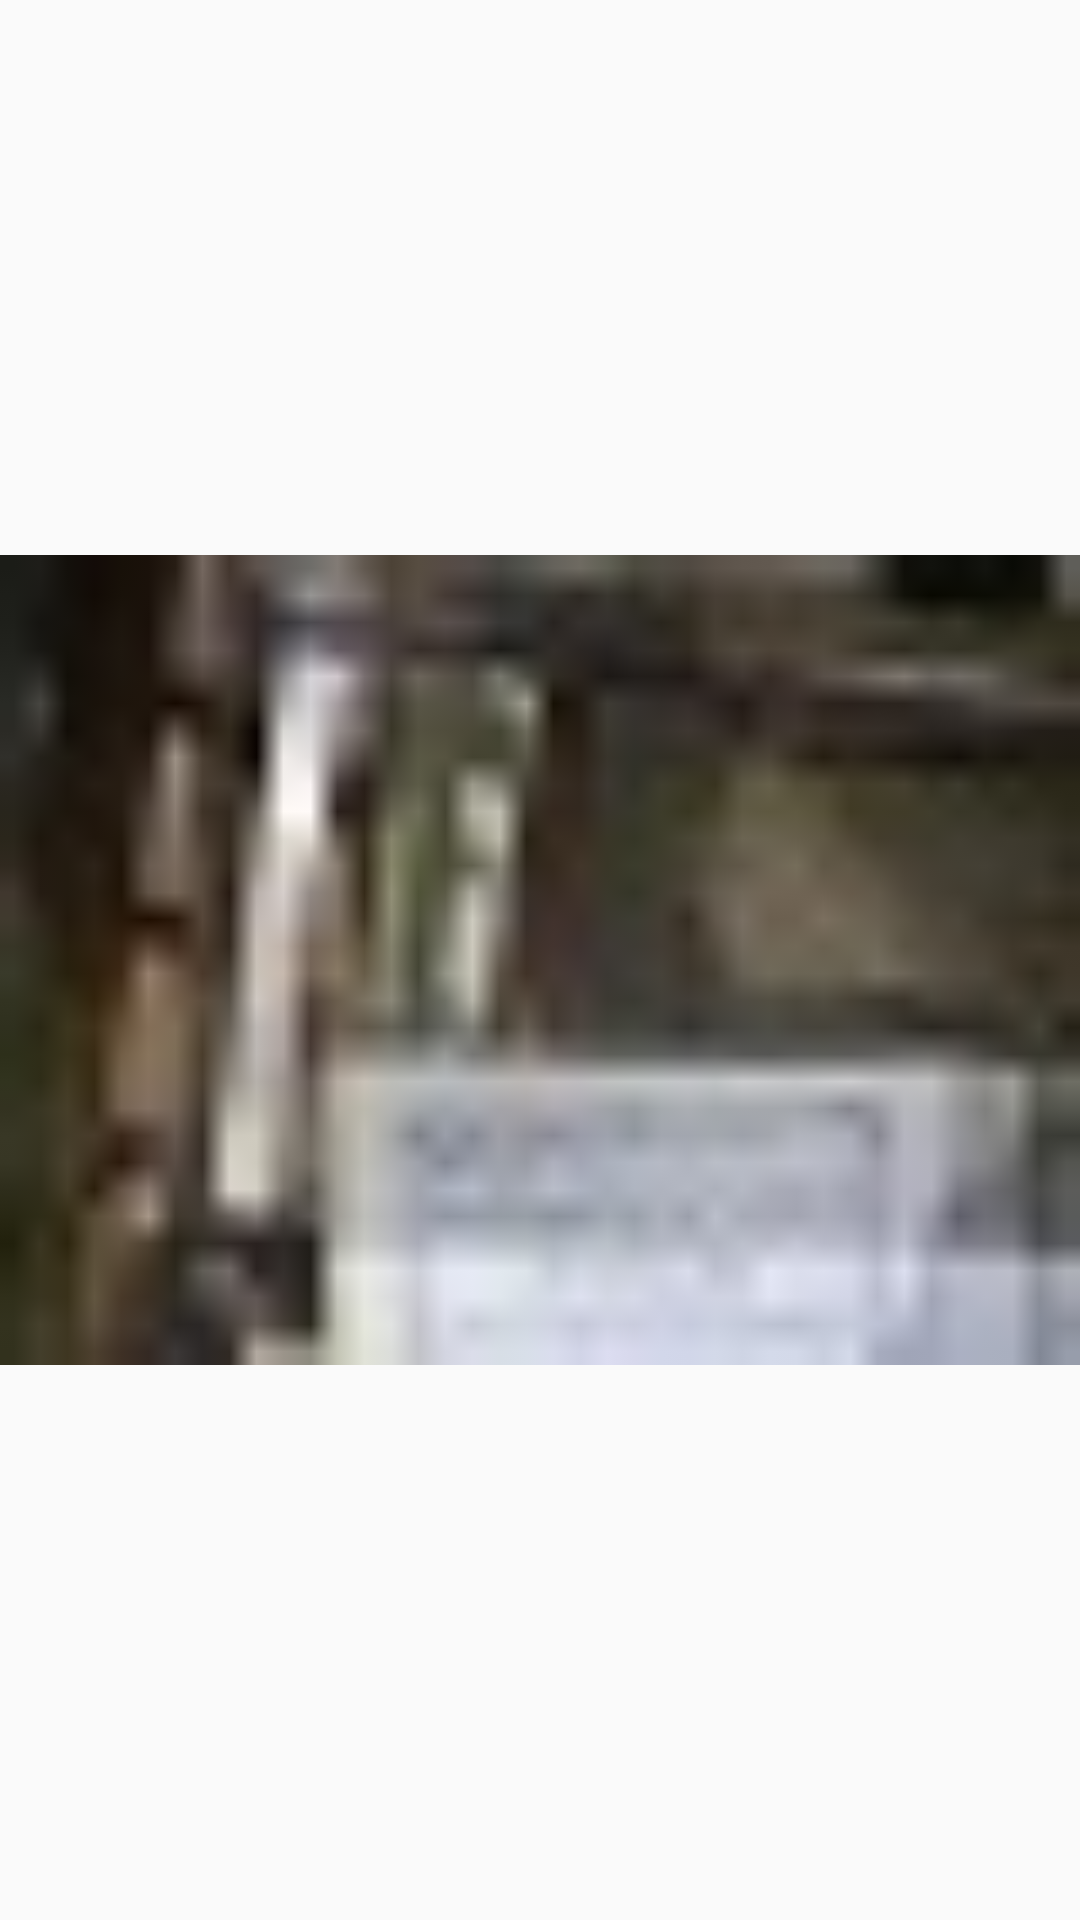

Produce the Android XML layout that renders to this screen, including the resource entries it uses.
<!-- AndroidManifest.xml: application theme AppTheme -->
<!-- res/layout/activity_splash_screen.xml -->
<?xml version="1.0" encoding="utf-8"?>
<RelativeLayout xmlns:android="http://schemas.android.com/apk/res/android"
    xmlns:app="http://schemas.android.com/apk/res-auto"
    xmlns:tools="http://schemas.android.com/tools"
    android:layout_width="match_parent"
    android:layout_height="match_parent"
    >

    <ImageView
        android:layout_width="match_parent"
        android:layout_height="match_parent"
        android:src="@drawable/dua"
        android:rotation="180"/>
</RelativeLayout>
<!-- resources referenced by this layout -->
<resources>
  <!-- drawable dua: jpg bitmap (drawable, 10015 bytes) -->
  <style name="AppTheme" parent="Theme.AppCompat.Light.DarkActionBar">
          
          <item name="colorPrimary">@color/colorPrimary</item>
          <item name="colorPrimaryDark">@color/colorPrimaryDark</item>
          <item name="colorAccent">@color/colorAccent</item>
      </style>
  <color name="colorPrimary">#125688</color>
  <color name="colorPrimaryDark">#125688</color>
  <color name="colorAccent">#c8e8ff</color>
</resources>
